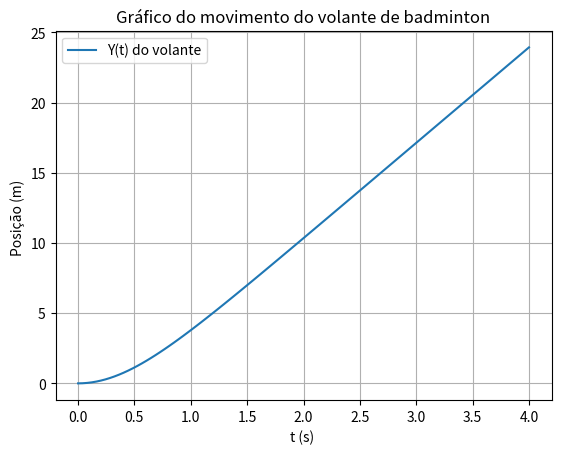

Generate this figure with matplotlib:
#!/usr/bin/env python3
# -*- coding: utf-8 -*-
"""
Created on Thu Mar 24 16:58:04 2022

[redacted]
"""

import numpy as np
import matplotlib.pyplot as plt

vt = 6.8 #m/s
g = 9.8 #M/s**2
t = np.linspace(0, 4, 100)
y = ((vt**2)/g) * np.log(np.cosh((g*t)/  vt))


plt.plot(t,y, label= "Y(t) do volante")
#plt.plot(t,xtp, label= "X(t) Carro patrulha")
plt.xlabel("t (s) ")
plt.ylabel("Posição (m) ")
plt.title("Gráfico do movimento do volante de badminton")
plt.grid()
plt.legend()